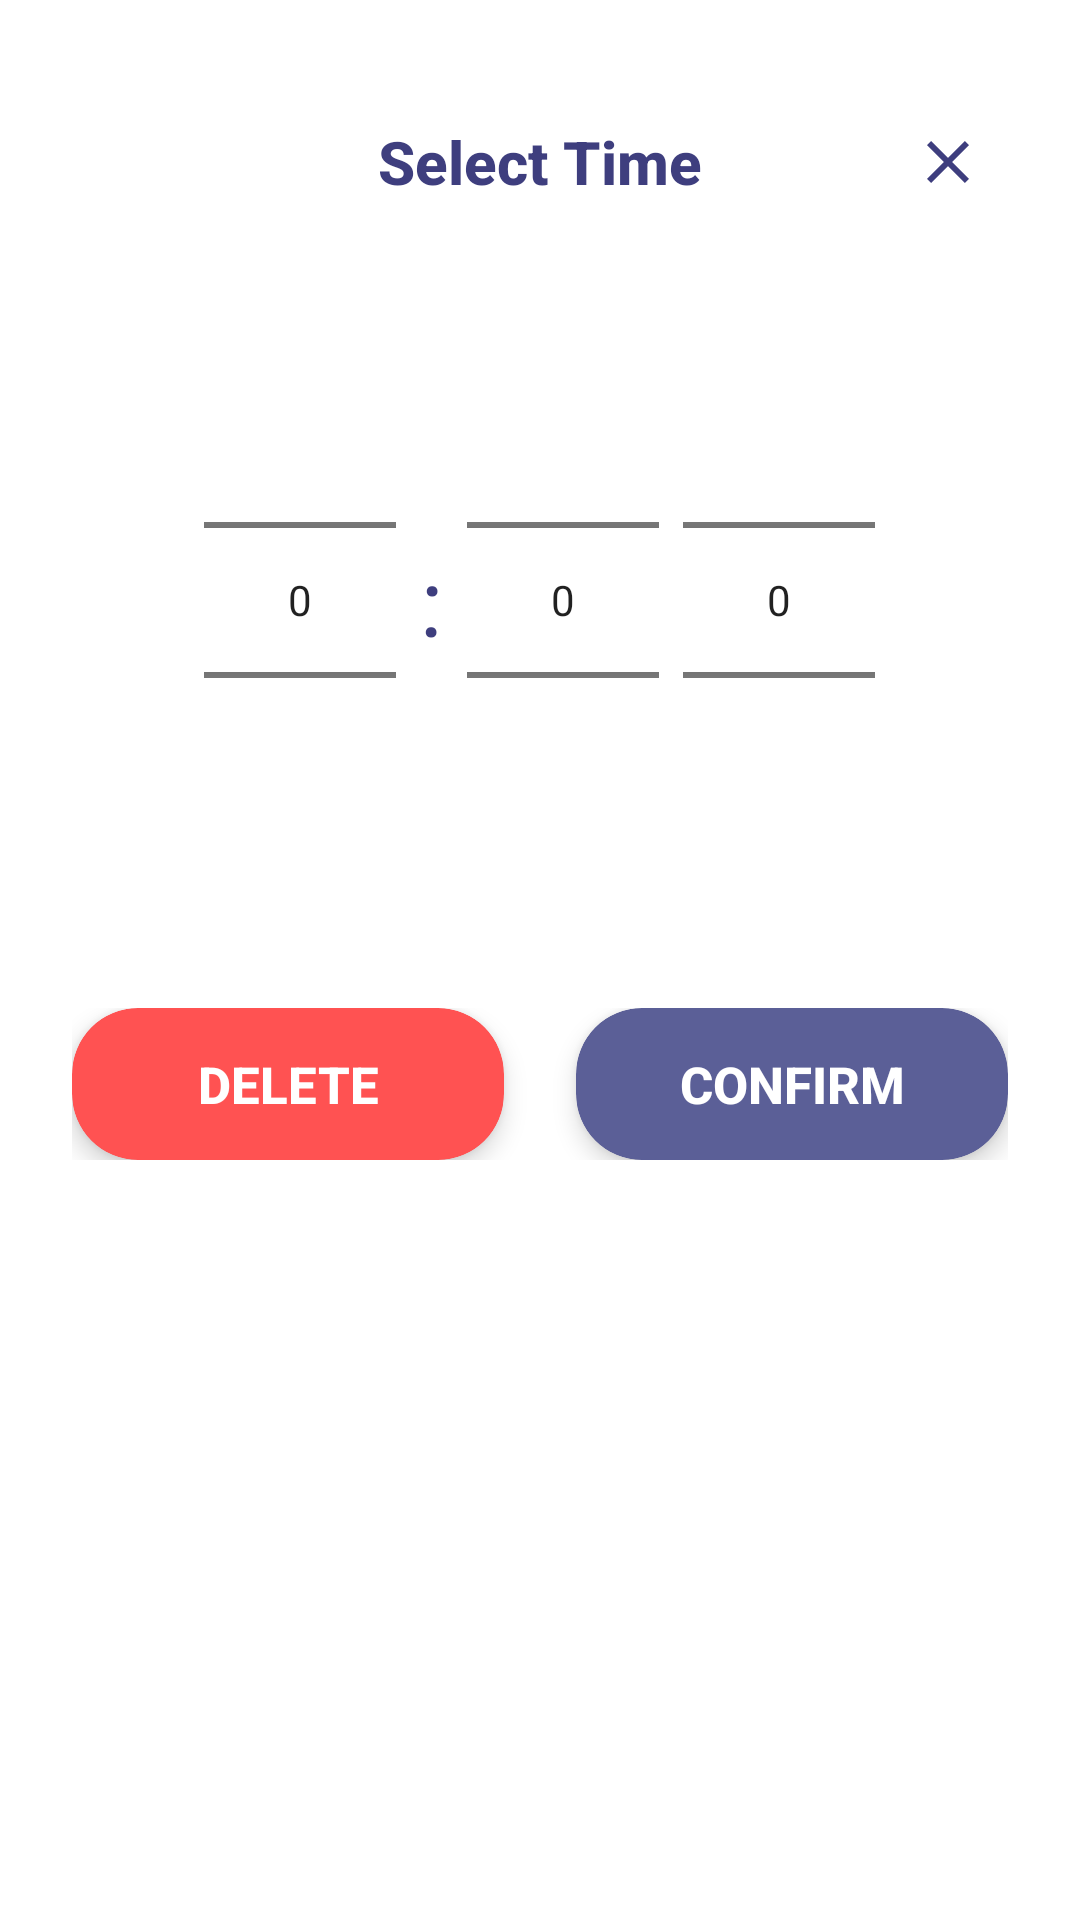

Layout XML and referenced resources for this Android screen:
<!-- AndroidManifest.xml: application theme Theme.LifeSync -->
<!-- res/layout/dialog_time_picker_edit.xml -->
<?xml version="1.0" encoding="utf-8"?>
<LinearLayout xmlns:android="http://schemas.android.com/apk/res/android"
    xmlns:app="http://schemas.android.com/apk/res-auto"
    android:id="@+id/timePickerDialog"
    android:layout_width="match_parent"
    android:layout_height="wrap_content"
    android:orientation="vertical"
    android:background="@drawable/dialog_background"
    android:paddingTop="36dp"
    android:paddingBottom="32dp"
    android:paddingHorizontal="24dp"
    android:elevation="8dp">

    <RelativeLayout
        android:layout_width="match_parent"
        android:layout_height="wrap_content"
        android:layout_marginBottom="28dp">

        <TextView
            android:id="@+id/tvTitle"
            android:layout_width="wrap_content"
            android:layout_height="wrap_content"
            android:layout_centerInParent="true"
            android:text="Select Time"
            android:textColor="#3E3E7E"
            android:textSize="20sp"
            android:textStyle="bold"
            android:fontFamily="sans-serif-medium" />

        <ImageView
            android:id="@+id/ivClose"
            android:layout_width="36dp"
            android:layout_height="36dp"
            android:layout_alignParentEnd="true"
            android:src="@drawable/ic_close"
            android:tint="#3E3E7E"
            android:padding="6dp"
            android:background="?attr/selectableItemBackgroundBorderless"
            android:contentDescription="Close"
            android:layout_marginEnd="2dp" />
    </RelativeLayout>

    <LinearLayout
        android:layout_width="match_parent"
        android:layout_height="200dp"
        android:gravity="center"
        android:orientation="horizontal"
        android:layout_marginBottom="36dp">

        <NumberPicker
            android:id="@+id/hourPicker"
            android:layout_width="wrap_content"
            android:layout_height="match_parent"
            android:theme="@style/NumberPickerStyle" />

        <TextView
            android:layout_width="wrap_content"
            android:layout_height="wrap_content"
            android:text=":"
            android:textSize="32sp"
            android:textColor="#3E3E7E"
            android:layout_marginHorizontal="8dp" />

        <NumberPicker
            android:id="@+id/minutePicker"
            android:layout_width="wrap_content"
            android:layout_height="match_parent"
            android:theme="@style/NumberPickerStyle" />

        <NumberPicker
            android:id="@+id/periodPicker"
            android:layout_width="wrap_content"
            android:layout_height="match_parent"
            android:theme="@style/NumberPickerStyle"
            android:layout_marginStart="8dp" />
    </LinearLayout>

    <LinearLayout
        android:layout_width="match_parent"
        android:layout_height="wrap_content"
        android:gravity="center"
        android:orientation="horizontal">

        <androidx.cardview.widget.CardView
            android:layout_width="0dp"
            android:layout_height="wrap_content"
            android:layout_weight="1"
            android:layout_marginEnd="12dp"
            app:cardBackgroundColor="#FF5252"
            app:cardCornerRadius="22dp"
            app:cardElevation="5dp">

            <Button
                android:id="@+id/btnDelete"
                android:layout_width="match_parent"
                android:layout_height="wrap_content"
                android:text="Delete"
                android:textColor="@android:color/white"
                android:textSize="17sp"
                android:textStyle="bold"
                android:background="@android:color/transparent"
                android:paddingVertical="14dp"
                android:fontFamily="sans-serif-medium" />
        </androidx.cardview.widget.CardView>

        <androidx.cardview.widget.CardView
            android:layout_width="0dp"
            android:layout_height="wrap_content"
            android:layout_weight="1"
            android:layout_marginStart="12dp"
            app:cardBackgroundColor="#5B5F97"
            app:cardCornerRadius="22dp"
            app:cardElevation="5dp">

            <Button
                android:id="@+id/btnConfirm"
                android:layout_width="match_parent"
                android:layout_height="wrap_content"
                android:text="Confirm"
                android:textColor="@android:color/white"
                android:textSize="17sp"
                android:textStyle="bold"
                android:background="@android:color/transparent"
                android:paddingVertical="14dp"
                android:fontFamily="sans-serif-medium" />
        </androidx.cardview.widget.CardView>
    </LinearLayout>
</LinearLayout>
<!-- resources referenced by this layout -->
<resources>
  <!-- drawable ic_close (drawable) -->
  <?xml version="1.0" encoding="utf-8"?>
  <vector xmlns:android="http://schemas.android.com/apk/res/android"
      android:width="24dp"
      android:height="24dp"
      android:viewportWidth="24"
      android:viewportHeight="24">
      <path
          android:fillColor="#2D3748"
          android:pathData="M19,6.41L17.59,5L12,10.59L6.41,5L5,6.41L10.59,12L5,17.59L6.41,19L12,13.41L17.59,19L19,17.59L13.41,12L19,6.41Z" />
  </vector>
  <style name="Theme.LifeSync" parent="Base.Theme.LifeSync" />
  <style name="Base.Theme.LifeSync" parent="Theme.Material3.DayNight.NoActionBar">
          
          
          <item name="colorControlActivated">@null</item>
          <item name="colorControlNormal">@null</item>
          <item name="android:buttonTint">@null</item>
  
          
          <item name="textAllCaps">false</item>
  
      </style>
</resources>
